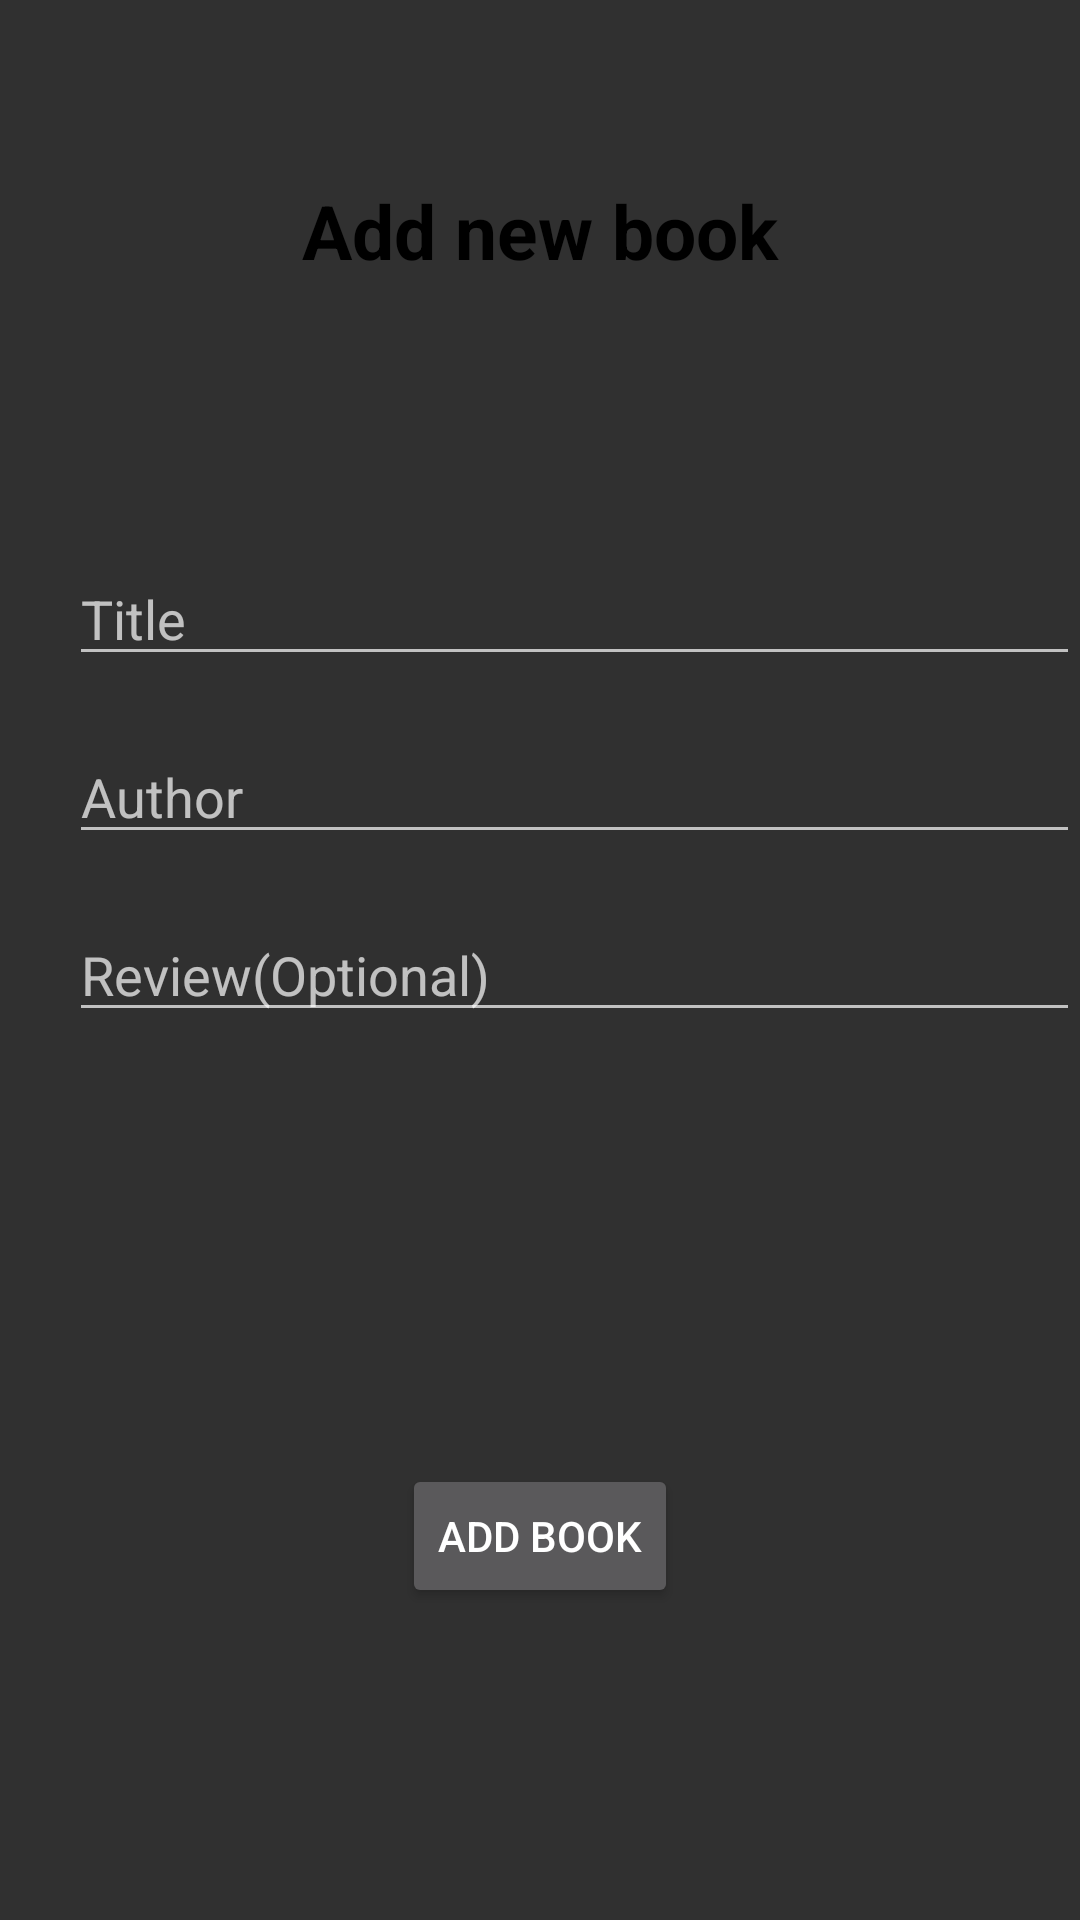

Produce the Android XML layout that renders to this screen, including the resource entries it uses.
<!-- AndroidManifest.xml: application theme Theme.AppCompat -->
<!-- res/layout/activity_add_book.xml -->
<?xml version="1.0" encoding="utf-8"?>
<RelativeLayout xmlns:android="http://schemas.android.com/apk/res/android"
    xmlns:app="http://schemas.android.com/apk/res-auto"
    xmlns:tools="http://schemas.android.com/tools"
    android:layout_width="match_parent"
    android:layout_height="match_parent"
    tools:context=".AddBook">

    <TextView
        android:id="@+id/textView3"
        android:layout_width="186dp"
        android:layout_height="88dp"
        android:layout_alignParentTop="true"
        android:layout_centerHorizontal="true"
        android:layout_marginTop="33dp"
        android:gravity="center"
        android:text="Add new book"
        android:textColor="#000"
        android:textSize="25sp"
        android:textStyle="bold" />
    <LinearLayout
        android:layout_width="367dp"
        android:layout_height="223dp"
        android:layout_alignParentStart="true"
        android:layout_alignParentBottom="true"
        android:layout_centerInParent="true"
        android:layout_marginStart="23dp"
        android:layout_marginBottom="233dp"
        android:orientation="vertical">

        <EditText
            android:id="@+id/editTextTextPersonName"
            android:layout_width="match_parent"
            android:layout_height="wrap_content"
            android:ems="10"
            android:hint="Title"
            android:inputType="textPersonName" />

        <EditText
            android:id="@+id/editTextTextPersonName2"
            android:layout_width="match_parent"
            android:layout_height="wrap_content"
            android:layout_marginTop="18dp"
            android:ems="10"
            android:hint="Author"
            android:inputType="textPersonName" />

        <EditText
            android:id="@+id/editTextTextPersonName3"
            android:layout_width="match_parent"
            android:layout_height="wrap_content"
            android:layout_marginTop="18dp"
            android:ems="10"
            android:hint="Review(Optional)"
            android:inputType="textPersonName" />
    </LinearLayout>

    <Button
        android:id="@+id/button2"
        android:layout_width="wrap_content"
        android:layout_height="wrap_content"
        android:layout_alignParentBottom="true"
        android:layout_centerHorizontal="true"
        android:layout_marginBottom="104dp"
        android:text="ADD BOOK" />
</RelativeLayout>
<!-- resources referenced by this layout -->
<resources>

</resources>
